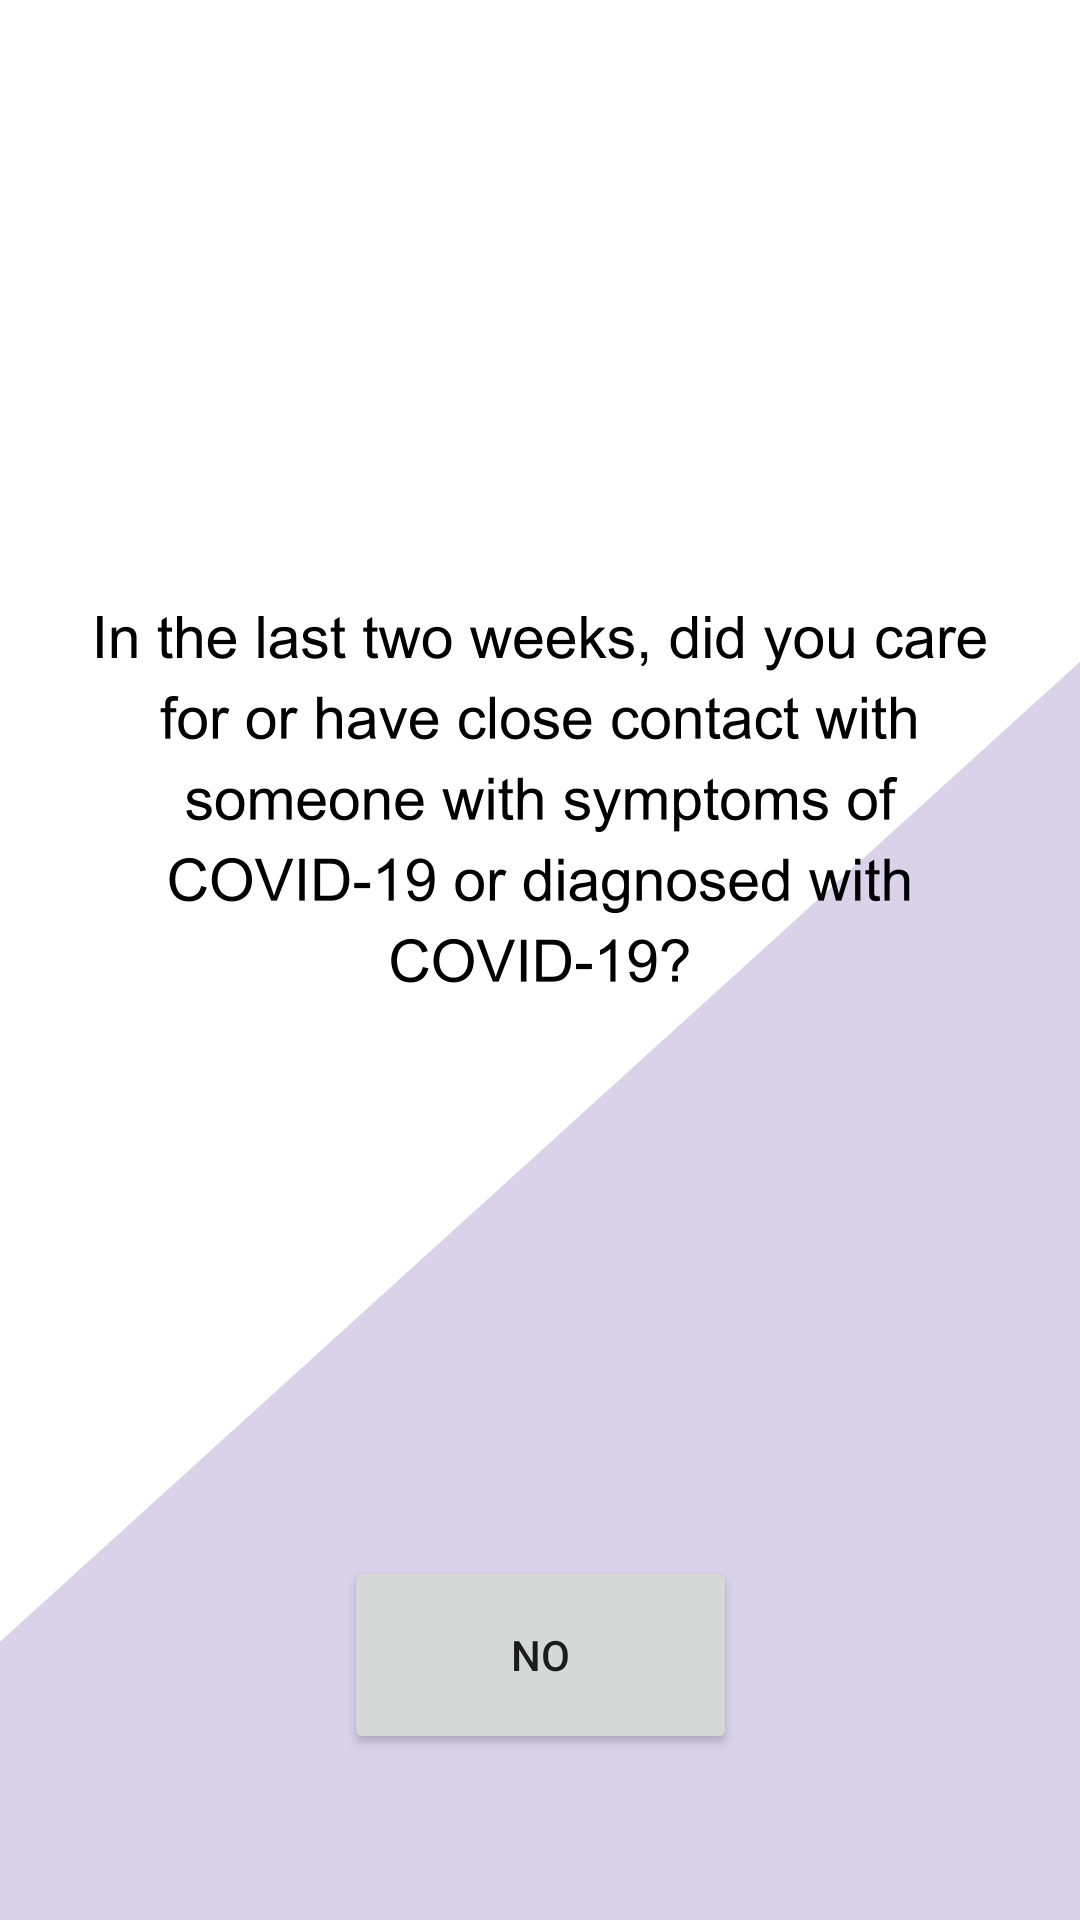

Layout XML and referenced resources for this Android screen:
<!-- AndroidManifest.xml: application theme Theme.PurdueHealthHub -->
<!-- res/layout/activity_covid_contact.xml -->
<?xml version="1.0" encoding="utf-8"?>
<androidx.constraintlayout.widget.ConstraintLayout xmlns:android="http://schemas.android.com/apk/res/android"
    xmlns:app="http://schemas.android.com/apk/res-auto"
    xmlns:tools="http://schemas.android.com/tools"
    android:layout_width="match_parent"
    android:layout_height="match_parent"
    android:background="@drawable/purduecovidcontact"
    tools:context=".CovidContact">

    <Button
        android:id="@+id/yesButton2"
        android:layout_width="131dp"
        android:layout_height="66dp"
        android:layout_marginTop="525dp"
        android:layout_marginBottom="140dp"
        android:text="Yes"
        app:layout_constraintBottom_toBottomOf="parent"
        app:layout_constraintEnd_toEndOf="parent"
        app:layout_constraintStart_toStartOf="parent"
        app:layout_constraintTop_toTopOf="parent" />

    <Button
        android:id="@+id/noButton2"
        android:layout_width="131dp"
        android:layout_height="66dp"
        android:layout_marginTop="29dp"
        android:layout_marginBottom="45dp"
        android:text="No"
        app:layout_constraintBottom_toBottomOf="parent"
        app:layout_constraintEnd_toEndOf="parent"
        app:layout_constraintStart_toStartOf="parent"
        app:layout_constraintTop_toBottomOf="@+id/yesButton2" />

</androidx.constraintlayout.widget.ConstraintLayout>
<!-- resources referenced by this layout -->
<resources>
  <!-- drawable purduecovidcontact: png bitmap (drawable, 54803 bytes) -->
  <style name="Theme.PurdueHealthHub" parent="Theme.MaterialComponents.DayNight.DarkActionBar">
          
          <item name="colorPrimary">@color/purple_500</item>
          <item name="colorPrimaryVariant">@color/purple_700</item>
          <item name="colorOnPrimary">@color/white</item>
          
          <item name="colorSecondary">@color/teal_200</item>
          <item name="colorSecondaryVariant">@color/teal_700</item>
          <item name="colorOnSecondary">@color/black</item>
          
          <item name="android:statusBarColor" tools:targetApi="l">?attr/colorPrimaryVariant</item>
          
      </style>
  <!-- not gathered from this repository: default colours our renderer supplied (Android Studio template values) -->
  <color name="purple_500">#FF6200EE</color>
  <color name="purple_700">#FF3700B3</color>
  <color name="teal_200">#FF03DAC5</color>
  <color name="teal_700">#FF018786</color>
  <color name="black">#FF000000</color>
  <color name="white">#FFFFFFFF</color>
</resources>
